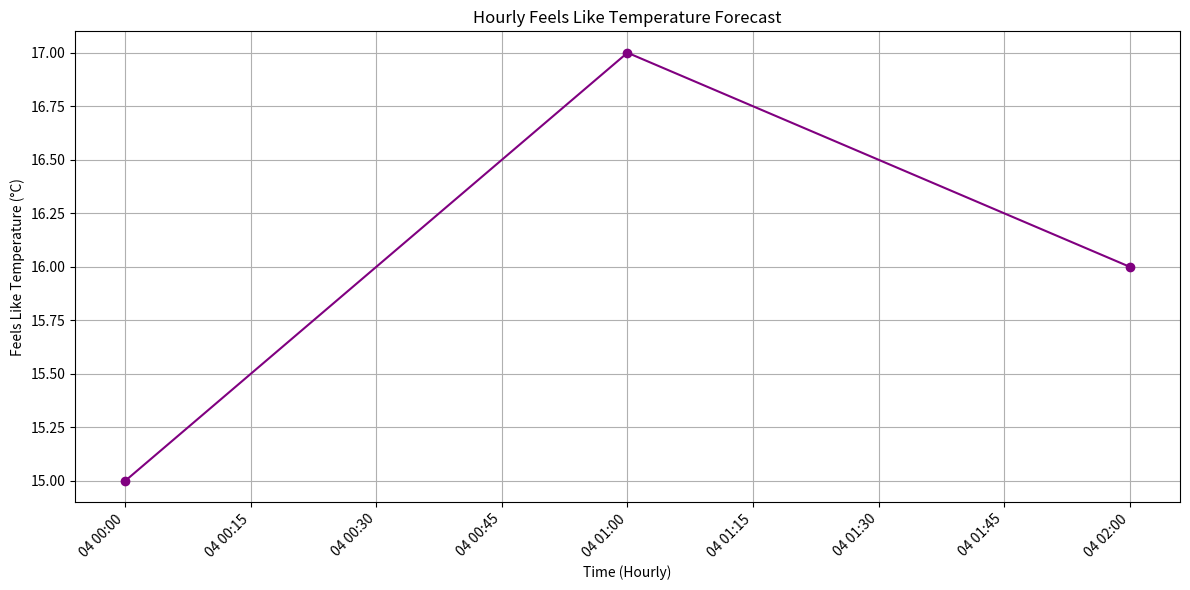

The matplotlib source for this figure: (Note: this script raises an exception after producing the figure.)
import matplotlib.pyplot as plt
import pandas as pd

def plot_feels_like_temperature(hourly_df, output_path="reports/visualizations/feels_like_temperature_plot.png"):
    """
    Generates a line plot of hourly "feels like" temperature (heat index).
    """
    if hourly_df is not None and not hourly_df.empty and 'feels_like_temperature_2m' in hourly_df:
        plt.figure(figsize=(12, 6))

        # Plot the hourly "feels like" temperature
        plt.plot(hourly_df['time'], hourly_df['feels_like_temperature_2m'], marker='o', linestyle='-', color='purple')

        # Add labels and title
        plt.xlabel("Time (Hourly)")
        plt.ylabel("Feels Like Temperature (°C)")
        plt.title("Hourly Feels Like Temperature Forecast")
        plt.grid(True)
        plt.xticks(rotation=45, ha='right')
        plt.tight_layout()

        plt.savefig(output_path)
        plt.close()
        print(f"Hourly 'feels like' temperature plot saved to: {output_path}")
    else:
        print("No 'feels like' temperature data to plot.")

if __name__ == "__main__":
    # Sample usage for testing
    data = {
        'time': pd.to_datetime(['2025-04-04T00:00', '2025-04-04T01:00', '2025-04-04T02:00']),
        'feels_like_temperature_2m': [15, 17, 16]
    }
    sample_hourly_df = pd.DataFrame(data)
    plot_feels_like_temperature(sample_hourly_df)